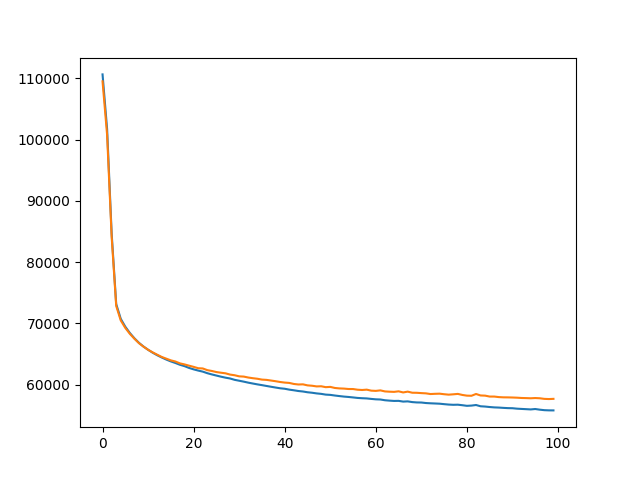

The table this chart was drawn from, first rows:
, train, eval
0, 110659, 109527
1, 101736, 100801
2, 84673, 84172
3, 73151, 72847
4, 70739, 70478
5, 69451, 69254
6, 68425, 68291
7, 67562, 67491
8, 66824, 66761
9, 66211, 66198
10, 65692, 65689
11, 65215, 65266
12, 64800, 64887
13, 64431, 64517
14, 64089, 64238
15, 63787, 63959
16, 63529, 63774
17, 63239, 63468
18, 63018, 63299
19, 62723, 63094
20, 62493, 62899
21, 62294, 62679
22, 62122, 62639
23, 61867, 62365
24, 61664, 62228
25, 61479, 62053
26, 61297, 61942
27, 61134, 61846
28, 61002, 61639
29, 60781, 61531
30, 60635, 61352
31, 60485, 61311
32, 60321, 61159
33, 60177, 61047
34, 60040, 60958
35, 59915, 60820
36, 59780, 60774
37, 59649, 60665
38, 59523, 60555
39, 59402, 60428
40, 59325, 60332
41, 59181, 60277
42, 59076, 60106
43, 58955, 60022
44, 58877, 60045
45, 58752, 59877
46, 58673, 59817
47, 58565, 59708
48, 58490, 59731
49, 58369, 59584
50, 58324, 59629
51, 58220, 59454
52, 58129, 59382
53, 58045, 59351
54, 57984, 59284
55, 57908, 59278
56, 57825, 59169
57, 57779, 59122
58, 57746, 59178
59, 57666, 59014
... 40 more rows
